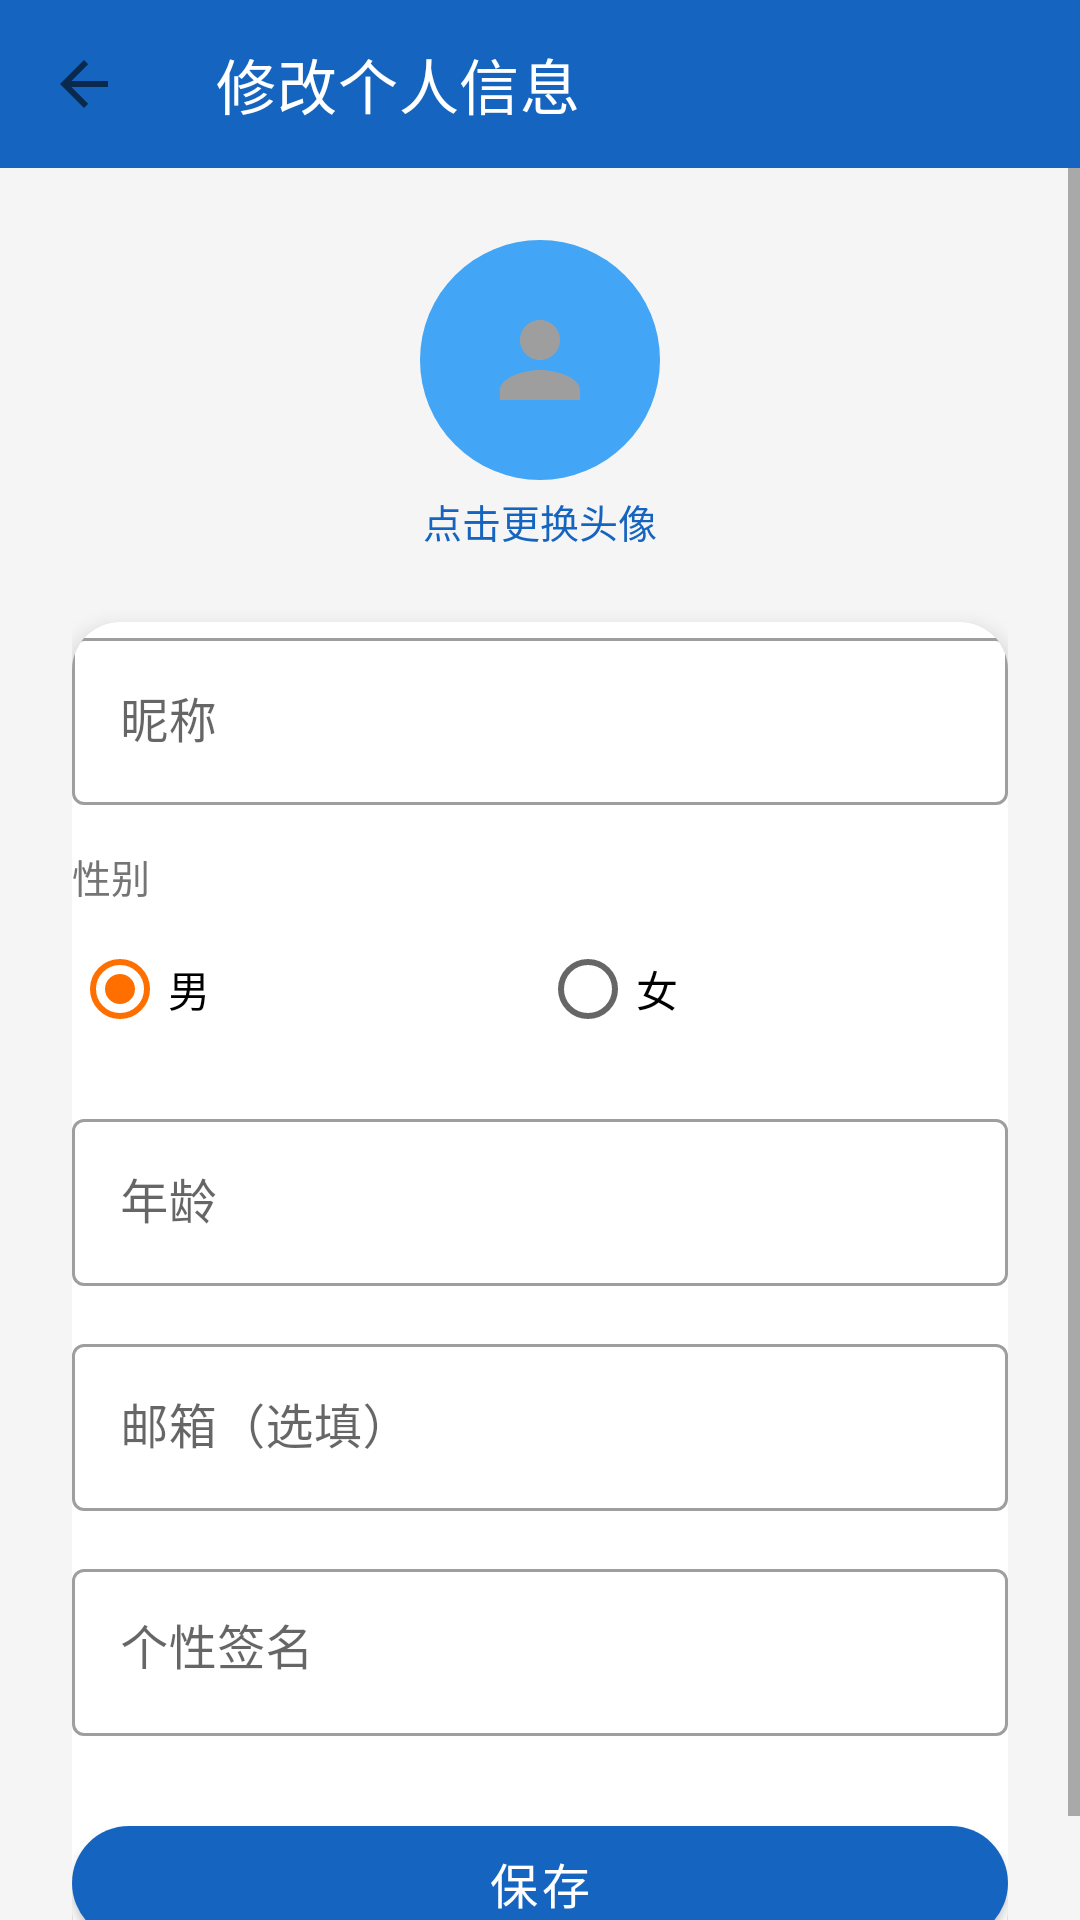

Here is an Android app screen rendered from its layout file. Give the layout XML and the strings, colors and styles it references.
<!-- AndroidManifest.xml: application theme AppTheme -->
<!-- res/layout/activity_edit_profile.xml -->
<?xml version="1.0" encoding="utf-8"?>
<LinearLayout xmlns:android="http://schemas.android.com/apk/res/android"
    xmlns:app="http://schemas.android.com/apk/res-auto"
    android:layout_width="match_parent"
    android:layout_height="match_parent"
    android:background="@color/gray_light"
    android:orientation="vertical">

    <com.google.android.material.appbar.MaterialToolbar
        android:id="@+id/toolbar"
        android:layout_width="match_parent"
        android:layout_height="?attr/actionBarSize"
        android:background="@color/primary"
        app:titleTextColor="@color/white"
        app:navigationIcon="?attr/homeAsUpIndicator"
        app:title="修改个人信息" />

    <ScrollView
        android:layout_width="match_parent"
        android:layout_height="match_parent"
        android:fillViewport="true">

        <LinearLayout
            android:layout_width="match_parent"
            android:layout_height="wrap_content"
            android:gravity="center_horizontal"
            android:orientation="vertical"
            android:padding="24dp">

            
            <ImageView
                android:id="@+id/iv_avatar"
                android:layout_width="80dp"
                android:layout_height="80dp"
                android:src="@drawable/ic_person"
                android:background="@drawable/circle_bg"
                android:padding="20dp"
                android:contentDescription="头像"
                android:layout_marginBottom="4dp" />
            <TextView
                android:id="@+id/tv_change_avatar"
                android:layout_width="wrap_content"
                android:layout_height="wrap_content"
                android:text="点击更换头像"
                android:textColor="@color/primary"
                android:textSize="13sp"
                android:clickable="true"
                android:focusable="true"
                android:layout_marginBottom="24dp" />

            <com.google.android.material.card.MaterialCardView
                android:layout_width="match_parent"
                android:layout_height="wrap_content"
                app:cardCornerRadius="16dp"
                app:cardElevation="4dp"
                android:padding="20dp">

                <LinearLayout
                    android:layout_width="match_parent"
                    android:layout_height="wrap_content"
                    android:orientation="vertical">

                    <com.google.android.material.textfield.TextInputLayout
                        style="@style/Widget.MaterialComponents.TextInputLayout.OutlinedBox"
                        android:layout_width="match_parent"
                        android:layout_height="wrap_content"
                        android:hint="昵称"
                        android:layout_marginBottom="14dp">
                        <com.google.android.material.textfield.TextInputEditText
                            android:id="@+id/et_nickname"
                            android:layout_width="match_parent"
                            android:layout_height="wrap_content"
                            android:maxLines="1" />
                    </com.google.android.material.textfield.TextInputLayout>

                    <TextView
                        android:layout_width="wrap_content"
                        android:layout_height="wrap_content"
                        android:text="性别"
                        android:textColor="@color/text_secondary"
                        android:textSize="13sp"
                        android:layout_marginBottom="4dp" />
                    <RadioGroup
                        android:id="@+id/rg_gender"
                        android:layout_width="match_parent"
                        android:layout_height="wrap_content"
                        android:orientation="horizontal"
                        android:layout_marginBottom="14dp">
                        <RadioButton android:id="@+id/rb_male" android:text="男"
                            android:checked="true" android:layout_width="0dp"
                            android:layout_weight="1" />
                        <RadioButton android:id="@+id/rb_female" android:text="女"
                            android:layout_width="0dp" android:layout_weight="1" />
                    </RadioGroup>

                    <com.google.android.material.textfield.TextInputLayout
                        style="@style/Widget.MaterialComponents.TextInputLayout.OutlinedBox"
                        android:layout_width="match_parent"
                        android:layout_height="wrap_content"
                        android:hint="年龄"
                        android:layout_marginBottom="14dp">
                        <com.google.android.material.textfield.TextInputEditText
                            android:id="@+id/et_age"
                            android:layout_width="match_parent"
                            android:layout_height="wrap_content"
                            android:inputType="number"
                            android:maxLines="1" />
                    </com.google.android.material.textfield.TextInputLayout>

                    <com.google.android.material.textfield.TextInputLayout
                        style="@style/Widget.MaterialComponents.TextInputLayout.OutlinedBox"
                        android:layout_width="match_parent"
                        android:layout_height="wrap_content"
                        android:hint="邮箱（选填）"
                        android:layout_marginBottom="14dp">
                        <com.google.android.material.textfield.TextInputEditText
                            android:id="@+id/et_email"
                            android:layout_width="match_parent"
                            android:layout_height="wrap_content"
                            android:inputType="textEmailAddress"
                            android:maxLines="1" />
                    </com.google.android.material.textfield.TextInputLayout>

                    <com.google.android.material.textfield.TextInputLayout
                        style="@style/Widget.MaterialComponents.TextInputLayout.OutlinedBox"
                        android:layout_width="match_parent"
                        android:layout_height="wrap_content"
                        android:hint="个性签名"
                        android:layout_marginBottom="24dp">
                        <com.google.android.material.textfield.TextInputEditText
                            android:id="@+id/et_signature"
                            android:layout_width="match_parent"
                            android:layout_height="wrap_content"
                            android:maxLines="3"
                            android:gravity="top" />
                    </com.google.android.material.textfield.TextInputLayout>

                    <com.google.android.material.button.MaterialButton
                        android:id="@+id/btn_save"
                        android:layout_width="match_parent"
                        android:layout_height="50dp"
                        android:text="保存"
                        android:textSize="16sp"
                        app:cornerRadius="24dp" />
                </LinearLayout>
            </com.google.android.material.card.MaterialCardView>
        </LinearLayout>
    </ScrollView>
</LinearLayout>
<!-- resources referenced by this layout -->
<resources>
  <color name="gray_light">#F5F5F5</color>
  <color name="primary">#1565C0</color>
  <color name="text_secondary">#757575</color>
  <color name="white">#FFFFFF</color>
  <!-- drawable circle_bg (drawable) -->
  <?xml version="1.0" encoding="utf-8"?>
  <shape xmlns:android="http://schemas.android.com/apk/res/android"
      android:shape="oval">
      <solid android:color="@color/primary_light" />
      <size android:width="72dp" android:height="72dp" />
  </shape>
  <!-- drawable ic_person (drawable) -->
  <?xml version="1.0" encoding="utf-8"?>
  <vector xmlns:android="http://schemas.android.com/apk/res/android"
      android:width="24dp"
      android:height="24dp"
      android:viewportWidth="24"
      android:viewportHeight="24"
      android:tint="@color/gray">
      <path
          android:fillColor="@android:color/white"
          android:pathData="M12,12c2.21,0 4,-1.79 4,-4s-1.79,-4 -4,-4 -4,1.79 -4,4 1.79,4 4,4zM12,14c-2.67,0 -8,1.34 -8,4v2h16v-2c0,-2.66 -5.33,-4 -8,-4z" />
  </vector>
  <style name="AppTheme" parent="Theme.MaterialComponents.Light.NoActionBar">
          <item name="colorPrimary">@color/primary</item>
          <item name="colorPrimaryDark">@color/primary_dark</item>
          <item name="colorAccent">@color/accent</item>
          <item name="android:statusBarColor">@color/primary_dark</item>
          <item name="android:navigationBarColor">@color/white</item>
      </style>
  <color name="primary_light">#42A5F5</color>
  <color name="gray">#9E9E9E</color>
  <color name="primary_dark">#0D47A1</color>
  <color name="accent">#FF6F00</color>
</resources>
